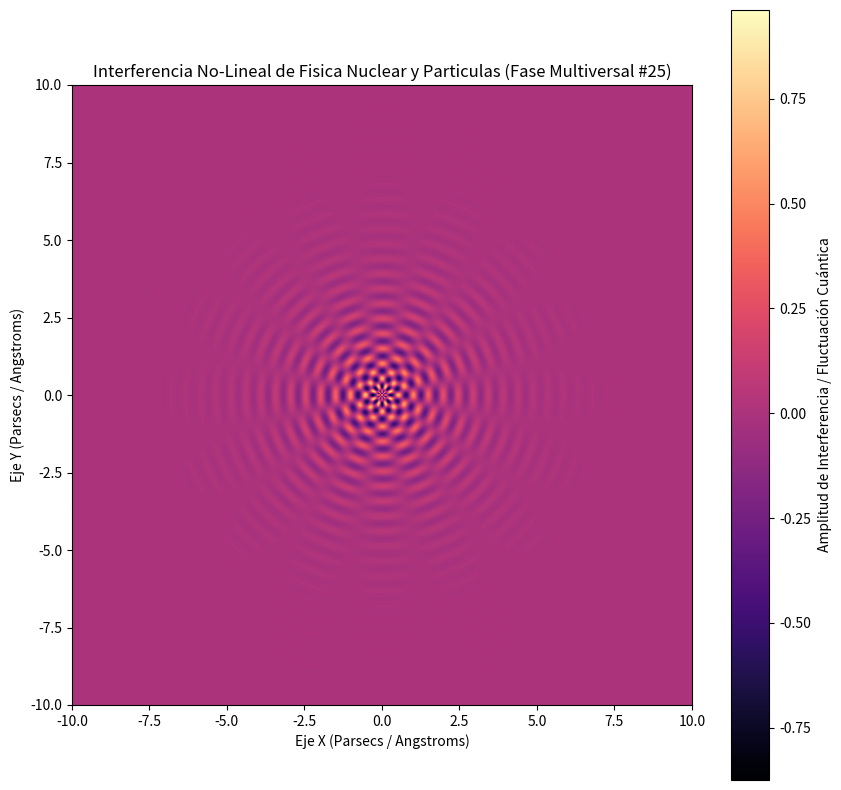

Reproduce this figure in Python.
%matplotlib inline
# Simulación Multiversal: Fisica Nuclear y Particulas - Variante 25
import numpy as np
import matplotlib.pyplot as plt

# Parámetros Físicos No-Lineales
omega_1 = 12.998
omega_2 = 8.078
lambda_decay = 0.694
phase_shift = 0.881

x = np.linspace(-10, 10, 800)
y = np.linspace(-10, 10, 800)
X, Y = np.meshgrid(x, y)

# Dinámica de Fluidos / Campos Tensor-Escalares (Fase Multiversal)
R = np.sqrt(X**2 + Y**2) + 1e-5
Z = (np.sin(omega_1 * R + phase_shift) * np.cos(omega_2 * np.arctan2(Y, X))) * np.exp(-lambda_decay * R)

plt.figure(figsize=(10, 10))
plt.imshow(Z, cmap='magma', extent=[-10, 10, -10, 10], origin='lower')
plt.colorbar(label='Amplitud de Interferencia / Fluctuación Cuántica')
plt.title(r'Interferencia No-Lineal de Fisica Nuclear y Particulas (Fase Multiversal #25)')
plt.xlabel('Eje X (Parsecs / Angstroms)')
plt.ylabel('Eje Y (Parsecs / Angstroms)')
plt.show()
